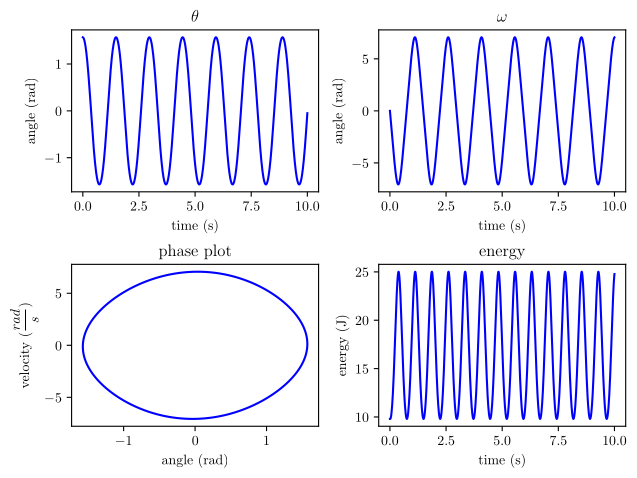

Reproduce this figure in Python.
from matplotlib import pyplot as plt
import numpy as np
from scipy.optimize import curve_fit
import matplotlib
matplotlib.use('pgf')
matplotlib.rcParams.update({
    'pgf.texsystem': 'pdflatex',
    'font.family': 'serif',
    'text.usetex': True,
    'pgf.rcfonts': False,
})
# Defines a few starting conditions and constants we will need later on
deltat = 0.01       # The time step
omega0 = 5          # The angular frequency
T = 10
N = int(T/deltat+1.5)
time = np.zeros(N)
p = np.zeros(N)
q = np.zeros(N)
E = np.zeros(N)
q[0] = 90*np.pi/180 # Our initial condition of omega at 10 degrees to the vertical
p[0] = 0            # Another initial condition that says we start from rest
E[0] = 0.5*p[0]**2 + 9.8*(1-np.cos(q[0])) # The loop will start assigning from 1
# The Loop. Does all the calculations of theta and omega for each time step
for i in range(N-1):
    time[i+1] = (i+1)*deltat
    p[i+1] = p[i] - (omega0**2)*np.sin(q[i])*deltat
    q[i+1] = q[i] + p[i+1]*deltat
    E[i+1] = 0.5*p[i]**2 + 9.8*(1-np.cos(q[i]))
# Plots the value of theta, omega, the phase plot, and the energy respectively
plt.subplot(221)
plt.plot(time, q, 'b-')
plt.xlabel('time (s)')
plt.ylabel('angle (rad)')
plt.title('$\\theta$')
plt.subplot(222)
plt.plot(time, p, 'b-')
plt.xlabel('time (s)')
plt.ylabel('angle (rad)')
plt.title('$\omega$')
plt.subplot(223)
plt.plot(q, p, 'b-')
plt.xlabel('angle (rad)')
plt.ylabel('velocity ($\\frac{rad}{s}$)')
plt.title('phase plot')
plt.subplot(224)
plt.plot(time, E, 'b-')
plt.xlabel('time (s)')
plt.ylabel('energy (J)')
plt.title('energy')
plt.tight_layout(pad=0.8)
# Saves the plots to a pgf for inclusion in the report
plt.savefig('PHY2004W Computational\CP3\CP3b 10.pgf')